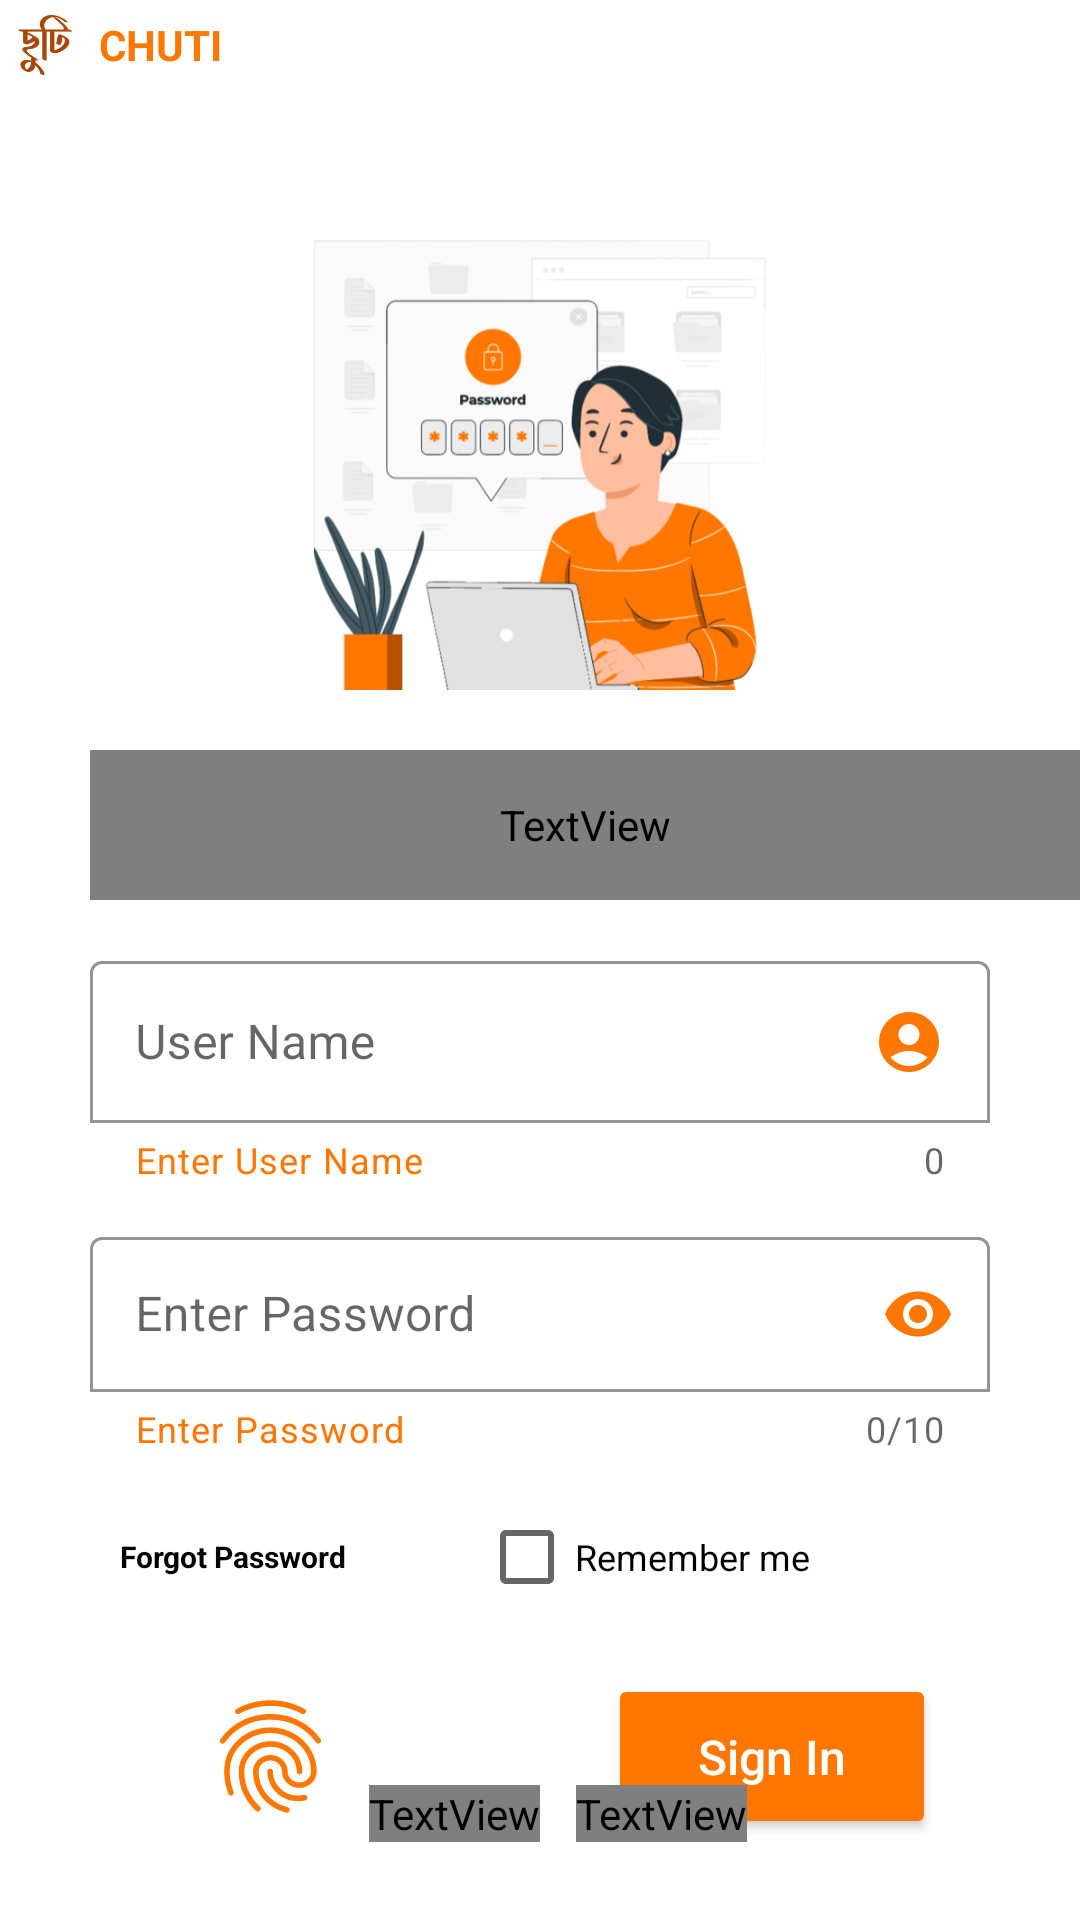

Android layout source for this screen:
<!-- AndroidManifest.xml: application theme Theme.CHUTI -->
<!-- res/layout/activity_login.xml -->
<?xml version="1.0" encoding="utf-8"?>
<LinearLayout xmlns:android="http://schemas.android.com/apk/res/android"
    xmlns:app="http://schemas.android.com/apk/res-auto"
    xmlns:tools="http://schemas.android.com/tools"
    android:id="@+id/main"
    android:layout_width="match_parent"
    android:layout_height="match_parent"
    android:gravity="center"
    android:orientation="horizontal"
    tools:context=".LoginActivity">

    <RelativeLayout
        android:layout_width="match_parent"
        android:layout_height="match_parent"
        android:elevation="36dp">


        <LinearLayout
            android:layout_width="match_parent"
            android:layout_height="match_parent"
            android:orientation="vertical">

            <LinearLayout
                android:layout_width="match_parent"
                android:layout_height="30dp">

                <ImageView
                    android:layout_width="30dp"
                    android:layout_height="20dp"
                    android:layout_gravity="center_vertical"
                    android:src="@drawable/chuti_logo" />

                <TextView
                    android:layout_width="match_parent"
                    android:layout_height="match_parent"
                    android:layout_gravity="center_vertical"
                    android:layout_marginStart="3dp"
                    android:gravity="center_vertical"
                    android:text="CHUTI"
                    android:textColor="@color/redOrange"
                    android:textStyle="bold" />

            </LinearLayout>

            <View
                android:layout_width="match_parent"
                android:layout_height="50dp" />

            <ImageView
                android:layout_width="match_parent"
                android:layout_height="150dp"
                android:src="@drawable/icon_login2" />

            <View
                android:layout_width="match_parent"
                android:layout_height="20dp" />

            <TextView
                android:layout_width="match_parent"
                android:layout_height="50dp"
                android:layout_gravity="center_vertical"
                android:layout_marginLeft="30dp"
                android:fontFamily="@font/segoe_ui_bold"
                android:gravity="center_vertical"
                android:text="Log In"
                android:textColor="@color/redOrange"
                android:textSize="30sp"
                android:textStyle="bold" />

            <com.google.android.material.textfield.TextInputLayout
                android:id="@+id/layoutUserIdName"
                android:layout_width="match_parent"
                android:layout_height="82dp"
                android:layout_marginLeft="30dp"
                android:layout_marginTop="15dp"
                android:layout_marginRight="30dp"
                android:layout_marginBottom="5dp"
                android:fontFamily="@font/segoe_ui_regular"
                android:hint="@string/user_name"
                android:textSize="15sp"
                app:boxBackgroundColor="@color/white"
                app:boxBackgroundMode="outline"
                app:counterEnabled="true"
                app:endIconTint="@color/design_default_color_error"
                app:errorEnabled="true"
                app:helperText="Enter User Name"
                app:helperTextEnabled="true"
                app:helperTextTextColor="@color/redOrange">

                <com.google.android.material.textfield.TextInputEditText
                    android:id="@+id/userIdName"
                    android:layout_width="match_parent"
                    android:layout_height="wrap_content"
                    android:drawableEnd="@drawable/ic_account_circle"
                    android:drawablePadding="10dp"
                    android:inputType="textAutoComplete"
                    android:padding="15dp" />

            </com.google.android.material.textfield.TextInputLayout>


            <com.google.android.material.textfield.TextInputLayout
                android:id="@+id/layoutUserPassword"
                android:layout_width="match_parent"
                android:layout_height="82dp"
                android:layout_marginLeft="30dp"
                android:layout_marginTop="5dp"
                android:layout_marginRight="30dp"
                android:layout_marginBottom="5dp"
                android:fontFamily="@font/segoe_ui_regular"
                android:hint="@string/enter_password"
                android:textSize="15sp"
                app:boxBackgroundColor="@color/white"
                app:boxBackgroundMode="outline"
                app:counterEnabled="true"
                app:counterMaxLength="10"
                app:endIconMode="password_toggle"
                app:endIconTint="@color/redOrange"
                app:errorEnabled="true"
                app:helperText="Enter Password"
                app:helperTextEnabled="true"
                app:helperTextTextColor="@color/redOrange">

                <com.google.android.material.textfield.TextInputEditText
                    android:id="@+id/userPassword"
                    android:layout_width="match_parent"
                    android:layout_height="wrap_content"
                    android:drawablePadding="10dp"
                    android:inputType="textPassword"
                    android:maxLength="10"
                    android:padding="15dp" />

            </com.google.android.material.textfield.TextInputLayout>

            <LinearLayout
                android:layout_width="match_parent"
                android:layout_height="wrap_content"
                android:layout_gravity="center_vertical"
                android:layout_marginStart="40dp"
                android:layout_marginTop="10dp"
                android:layout_marginEnd="30dp"
                android:orientation="horizontal"
                android:weightSum="3">

                <TextView
                    android:layout_width="0dp"
                    android:layout_height="match_parent"
                    android:layout_weight="1.5"
                    android:gravity="center_vertical"
                    android:text="@string/forgot_password"
                    android:textColor="@color/black"
                    android:textSize="10sp"
                    android:textStyle="bold" />

                <View
                    android:layout_width="0dp"
                    android:layout_height="match_parent"
                    android:layout_weight=".5" />

                <CheckBox
                    android:id="@+id/chkRemember"
                    android:layout_width="wrap_content"
                    android:layout_height="30dp"
                    android:layout_gravity="center_vertical"
                    android:layout_weight="1"
                    android:gravity="center_vertical"
                    android:text="Remember me"
                    android:textColor="@color/black"
                    android:textSize="12dp" />

            </LinearLayout>

            <LinearLayout
                android:layout_width="match_parent"
                android:layout_height="wrap_content"
                android:layout_marginLeft="48dp"
                android:layout_marginTop="24dp"
                android:layout_marginRight="48dp"
                android:orientation="horizontal"
                android:weightSum="3">

                <ImageView
                    android:id="@+id/ivFingerPrint"
                    android:layout_width="0dp"
                    android:layout_height="45dp"
                    android:layout_gravity="center"
                    android:layout_weight="1"
                    android:src="@drawable/ic_fingerprint" />

                <TextView
                    android:layout_width="0dp"
                    android:layout_height="wrap_content"
                    android:layout_marginLeft="12dp"
                    android:layout_weight=".7"
                    android:text="Need Help?"
                    android:textColor="@color/black"
                    android:textSize="12dp"
                    android:visibility="invisible" />

                <Button
                    android:id="@+id/btnLogin"
                    android:layout_width="0dp"
                    android:layout_height="55dp"
                    android:layout_weight="1.3"
                    android:backgroundTint="@color/redOrange"
                    android:text="Sign In"
                    android:textAllCaps="false"
                    android:textColor="@color/white"
                    android:textSize="16dp" />

            </LinearLayout>

        </LinearLayout>


        <LinearLayout
            android:layout_width="wrap_content"
            android:layout_height="wrap_content"
            android:layout_alignParentBottom="true"
            android:layout_centerHorizontal="true"
            android:layout_marginBottom="26dp"
            android:orientation="horizontal">

            <TextView
                android:layout_width="wrap_content"
                android:layout_height="wrap_content"
                android:layout_marginLeft="12dp"
                android:fontFamily="@font/seg_ui_semibold"
                android:text="@string/don_t_have_an_account"
                android:textColor="@color/black"
                android:textSize="12dp" />

            <TextView
                android:id="@+id/txtRegister"
                android:layout_width="wrap_content"
                android:layout_height="wrap_content"
                android:layout_marginLeft="12dp"
                android:fontFamily="@font/segoe_ui_bold"
                android:text="Create account"
                android:textColor="@color/redOrange"
                android:textSize="12dp" />
        </LinearLayout>

    </RelativeLayout>


</LinearLayout>
<!-- resources referenced by this layout -->
<resources>
  <color name="black">#FF000000</color>
  <color name="redOrange">#FF7600</color>
  <color name="white">#FFFFFFFF</color>
  <!-- drawable chuti_logo: png bitmap (drawable, 5013 bytes) -->
  <!-- drawable ic_account_circle (drawable) -->
  <vector xmlns:android="http://schemas.android.com/apk/res/android"
      android:width="24dp"
      android:height="24dp"
      android:tint="@color/redOrange"
      android:viewportWidth="24"
      android:viewportHeight="24">
  
      <path
          android:fillColor="@android:color/white"
          android:pathData="M12,2C6.48,2 2,6.48 2,12s4.48,10 10,10s10,-4.48 10,-10S17.52,2 12,2zM12,6c1.93,0 3.5,1.57 3.5,3.5S13.93,13 12,13s-3.5,-1.57 -3.5,-3.5S10.07,6 12,6zM12,20c-2.03,0 -4.43,-0.82 -6.14,-2.88C7.55,15.8 9.68,15 12,15s4.45,0.8 6.14,2.12C16.43,19.18 14.03,20 12,20z" />
  
  </vector>
  <!-- drawable ic_fingerprint: vector/xml drawable (drawable, 2404 chars, omitted) -->
  <!-- drawable icon_login2: png bitmap (drawable, 100489 bytes) -->
  <string name="don_t_have_an_account">Don\'t have an account?</string>
  <string name="enter_password">Enter Password</string>
  <string name="forgot_password">Forgot Password</string>
  <string name="user_name">User Name</string>
  <style name="Theme.CHUTI" parent="Base.Theme.CHUTI" />
  <style name="Base.Theme.CHUTI" parent="Theme.MaterialComponents.DayNight.NoActionBar">
          
          <item name="android:statusBarColor">?attr/colorPrimaryVariant</item>
           <item name="colorPrimary">@color/redOrange</item>
      </style>
</resources>
